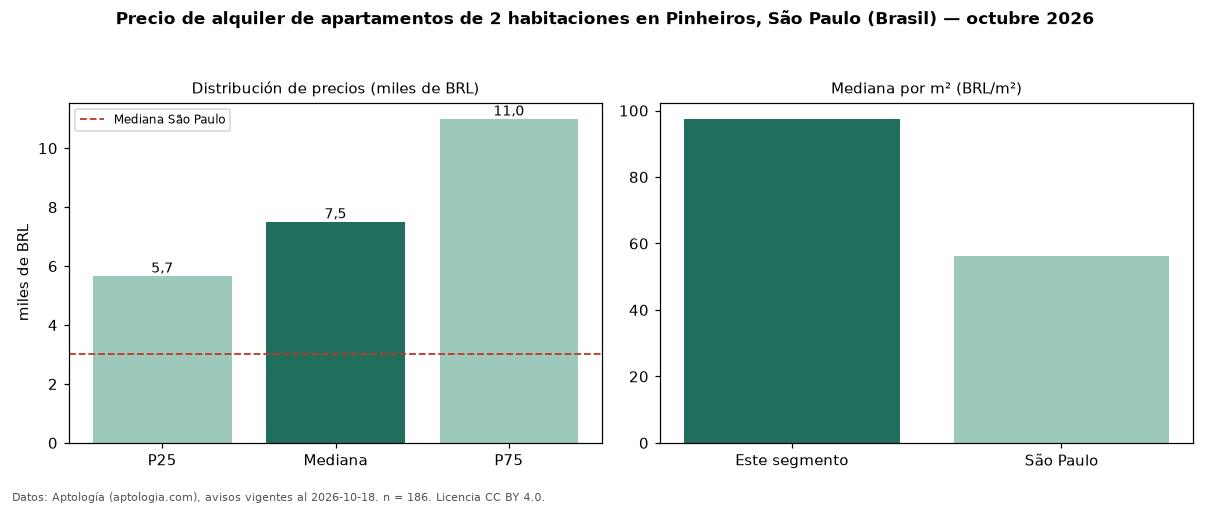

Source data for this figure (header and first rows):
seccion, metrica, valor, moneda, n
precio, p25, 5669, BRL, 186
precio, mediana, 7511, BRL, 186
precio, p75, 11000, BRL, 186
precio, minimo, 2700, BRL, 186
precio, maximo, 27500, BRL, 186
m2, mediana_precio_m2, 97.53, BRL, 182
m2, area_mediana_m2, 77.0, m2, 182
admin, mediana_admin_mes, 1562, BRL, 184
banos, mediana_banos, 2.0, , 
parqueadero, pct_con_parqueadero, 93.6, %, 171
habitaciones, 2, 7511, BRL, 186
ciudad, mediana_ciudad_referencia, 3000, BRL, 
ciudad, mediana_m2_ciudad, 56.33, BRL, 
fuente, fecha_datos, 2026-10-18, , 
fuente, atribucion, https://www.aptologia.com/br/aluguel/sao…, , 
fuente, licencia, CC BY 4.0, , 
